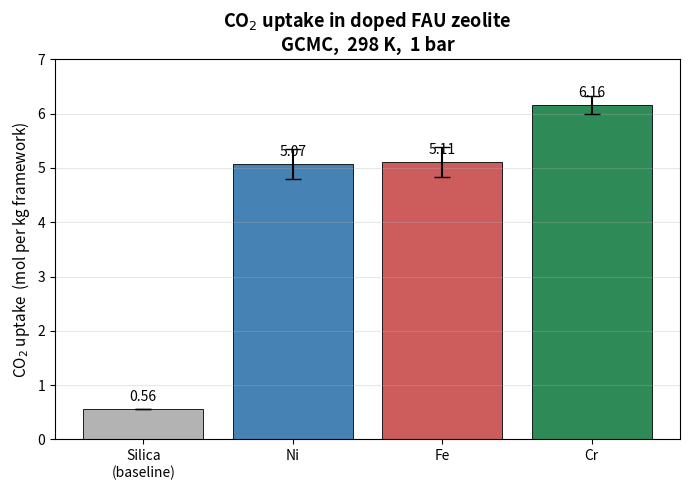
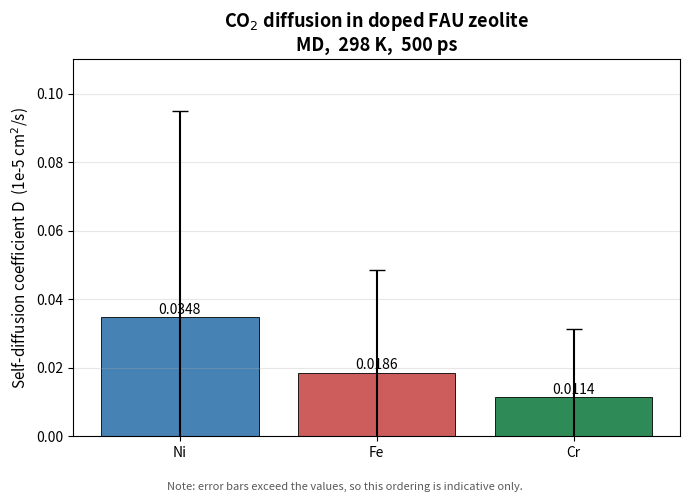

Source code (Python) for these figures, in order:
import matplotlib
matplotlib.use("Agg")
import matplotlib.pyplot as plt

# uptake, mol/kg framework (GCMC, 298 K, 1 bar)
up_labels = ["Silica\n(baseline)", "Ni", "Fe", "Cr"]
up_vals   = [0.56, 5.07, 5.11, 6.16]
up_err    = [0.0, 0.27, 0.27, 0.16]
up_colors = ["0.7", "steelblue", "indianred", "seagreen"]

# diffusion, 1e-5 cm^2/s (MD, 298 K)
df_labels = ["Ni", "Fe", "Cr"]
df_vals   = [0.0348, 0.0186, 0.0114]
df_err    = [0.06, 0.03, 0.02]
df_colors = ["steelblue", "indianred", "seagreen"]

# ---- uptake chart ----
fig, ax = plt.subplots(figsize=(7, 5))
bars = ax.bar(up_labels, up_vals, yerr=up_err, capsize=6, color=up_colors,
              edgecolor="k", linewidth=0.6)
ax.set_ylabel("CO$_2$ uptake  (mol per kg framework)", fontsize=11)
ax.set_title("CO$_2$ uptake in doped FAU zeolite\nGCMC,  298 K,  1 bar", fontsize=13, weight="bold")
for b, v in zip(bars, up_vals):
    ax.text(b.get_x() + b.get_width() / 2, v + 0.15, "%.2f" % v, ha="center", fontsize=10)
ax.set_ylim(0, 7); ax.grid(axis="y", alpha=0.3)
fig.tight_layout(); fig.savefig("uptake_comparison.png", dpi=150)
print("wrote uptake_comparison.png")

# ---- diffusion chart ----
fig, ax = plt.subplots(figsize=(7, 5))
bars = ax.bar(df_labels, df_vals, yerr=df_err, capsize=6, color=df_colors,
              edgecolor="k", linewidth=0.6)
ax.set_ylabel("Self-diffusion coefficient D  (1e-5 cm$^2$/s)", fontsize=11)
ax.set_title("CO$_2$ diffusion in doped FAU zeolite\nMD,  298 K,  500 ps", fontsize=13, weight="bold")
for b, v in zip(bars, df_vals):
    ax.text(b.get_x() + b.get_width() / 2, v + 0.001, "%.4f" % v, ha="center", fontsize=10)
ax.set_ylim(0, 0.11); ax.grid(axis="y", alpha=0.3)
fig.text(0.5, 0.01, "Note: error bars exceed the values, so this ordering is indicative only.",
         ha="center", fontsize=8, color="0.35")
fig.tight_layout(rect=[0, 0.04, 1, 1]); fig.savefig("diffusion_comparison.png", dpi=150)
print("wrote diffusion_comparison.png")
